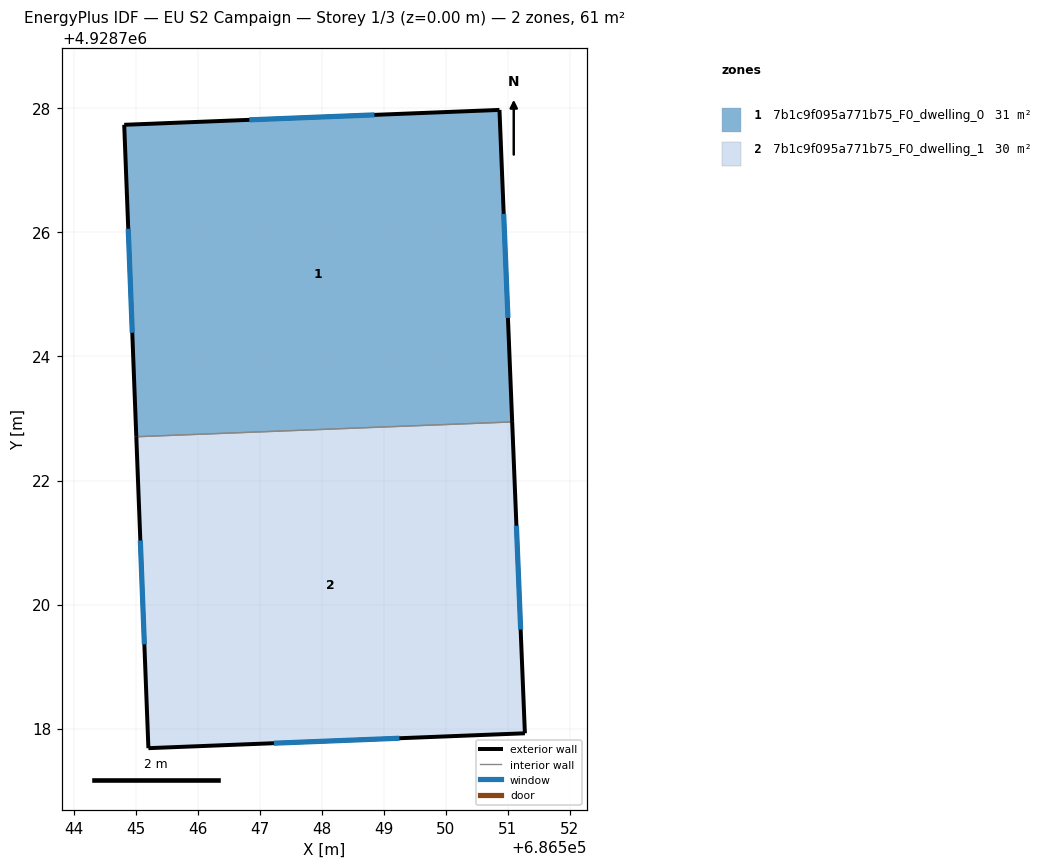
=== STOREY PLAN SPEC (per zone: floor XY polygon, exterior-wall plan segments, windows/doors) ===
zone 1: 7b1c9f095a771b75_F0_dwelling_0  (30.5 m²)
  floor: (686551.07, 4928722.95) (686550.86, 4928727.97) (686544.81, 4928727.74) (686545.01, 4928722.71)
  exterior wall: (686544.81, 4928727.74) – (686550.86, 4928727.97)  [6.1 m]
    window: (686546.83, 4928727.81) – (686548.85, 4928727.90)  [2.0 m²]
  exterior wall: (686550.86, 4928727.97) – (686551.07, 4928722.95)  [5.0 m]
    window: (686550.93, 4928726.30) – (686551.00, 4928724.62)  [1.7 m²]
  exterior wall: (686545.01, 4928722.71) – (686544.81, 4928727.74)  [5.0 m]
    window: (686544.94, 4928724.38) – (686544.88, 4928726.06)  [1.7 m²]
  interior walls: 1
zone 2: 7b1c9f095a771b75_F0_dwelling_1  (30.5 m²)
  floor: (686551.27, 4928717.92) (686551.07, 4928722.95) (686545.01, 4928722.71) (686545.20, 4928717.68)
  exterior wall: (686551.07, 4928722.95) – (686551.27, 4928717.92)  [5.0 m]
    window: (686551.14, 4928721.27) – (686551.20, 4928719.60)  [1.7 m²]
  exterior wall: (686551.27, 4928717.92) – (686545.20, 4928717.68)  [6.1 m]
    window: (686549.25, 4928717.85) – (686547.23, 4928717.76)  [2.0 m²]
  exterior wall: (686545.20, 4928717.68) – (686545.01, 4928722.71)  [5.0 m]
    window: (686545.14, 4928719.36) – (686545.07, 4928721.03)  [1.7 m²]
  interior walls: 1

=== DERIVED (storey summary) ===
Building: EU S2 Campaign
Storey: 1 of 3  (floor level z = 0.00 m)
Storey gross floor area: 61.0 m²
Zones on this storey: 2
  - 7b1c9f095a771b75_F0_dwelling_0: floor 30.5 m²; exterior wall 16.1 m (48.4 m²); 3 window(s) 5.4 m²; WWR 11.1%
  - 7b1c9f095a771b75_F0_dwelling_1: floor 30.5 m²; exterior wall 16.1 m (48.4 m²); 3 window(s) 5.4 m²; WWR 11.1%
Zone adjacency (shared interzone walls):
  - 7b1c9f095a771b75_F0_dwelling_0 ↔ 7b1c9f095a771b75_F0_dwelling_1